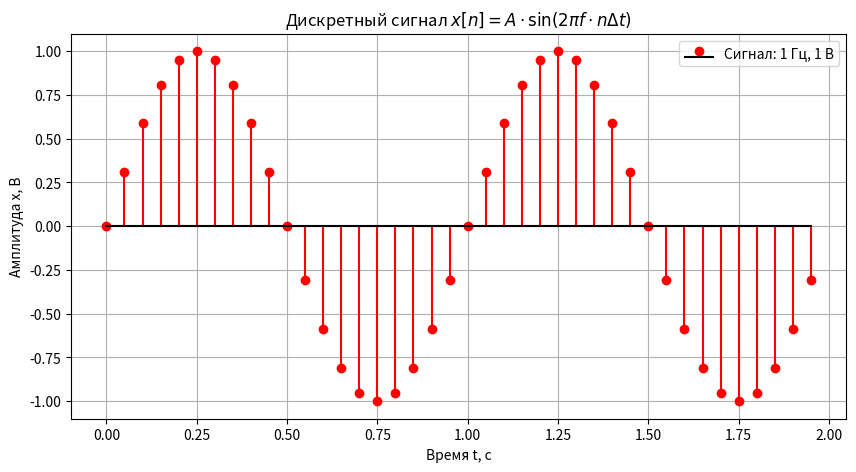

This figure's Python source: (Note: this script raises an exception after producing the figure.)
# Импортируем необходимые библиотеки
import numpy as np
import matplotlib.pyplot as plt

# Параметры сигнала
frequency = 1  # частота сигнала в Гц
amplitude = 1  # амплитуда сигнала в В
duration = 2   # длительность сигнала в секундах
sampling_rate = 20  # частота дискретизации в Гц

# Создаем временной массив
t = np.linspace(0, duration, int(sampling_rate * duration), endpoint=False)

# Создаем дискретный сигнал (синусоида)
x = amplitude * np.sin(2 * np.pi * frequency * t)

# Строим график дискретного сигнала
plt.figure(figsize=(10, 5))  # задаем размер графика
plt.stem(t, x, 
         markerfmt='ro',  # красные кружки для маркеров
         basefmt='k-',    # черная базовая линия
         linefmt='r-',    # красные линии от базовой линии
         label=f'Сигнал: {frequency} Гц, {amplitude} В')

# Добавляем подписи и сетку
formula = r'$x[n] = A \cdot \sin(2\pi f \cdot n \Delta t)$' # LaTeX-формула
plt.title(f'Дискретный сигнал {formula}')
plt.xlabel('Время t, с')
plt.ylabel('Амплитуда x, В')
plt.grid(True)
plt.legend()

# Сохраняем график в файл (dpi определяет разрешение изображения)
plt.savefig('GPIO/pics/discrete-signal.png', dpi=92, transparent=False)

# Показываем график
plt.show()
